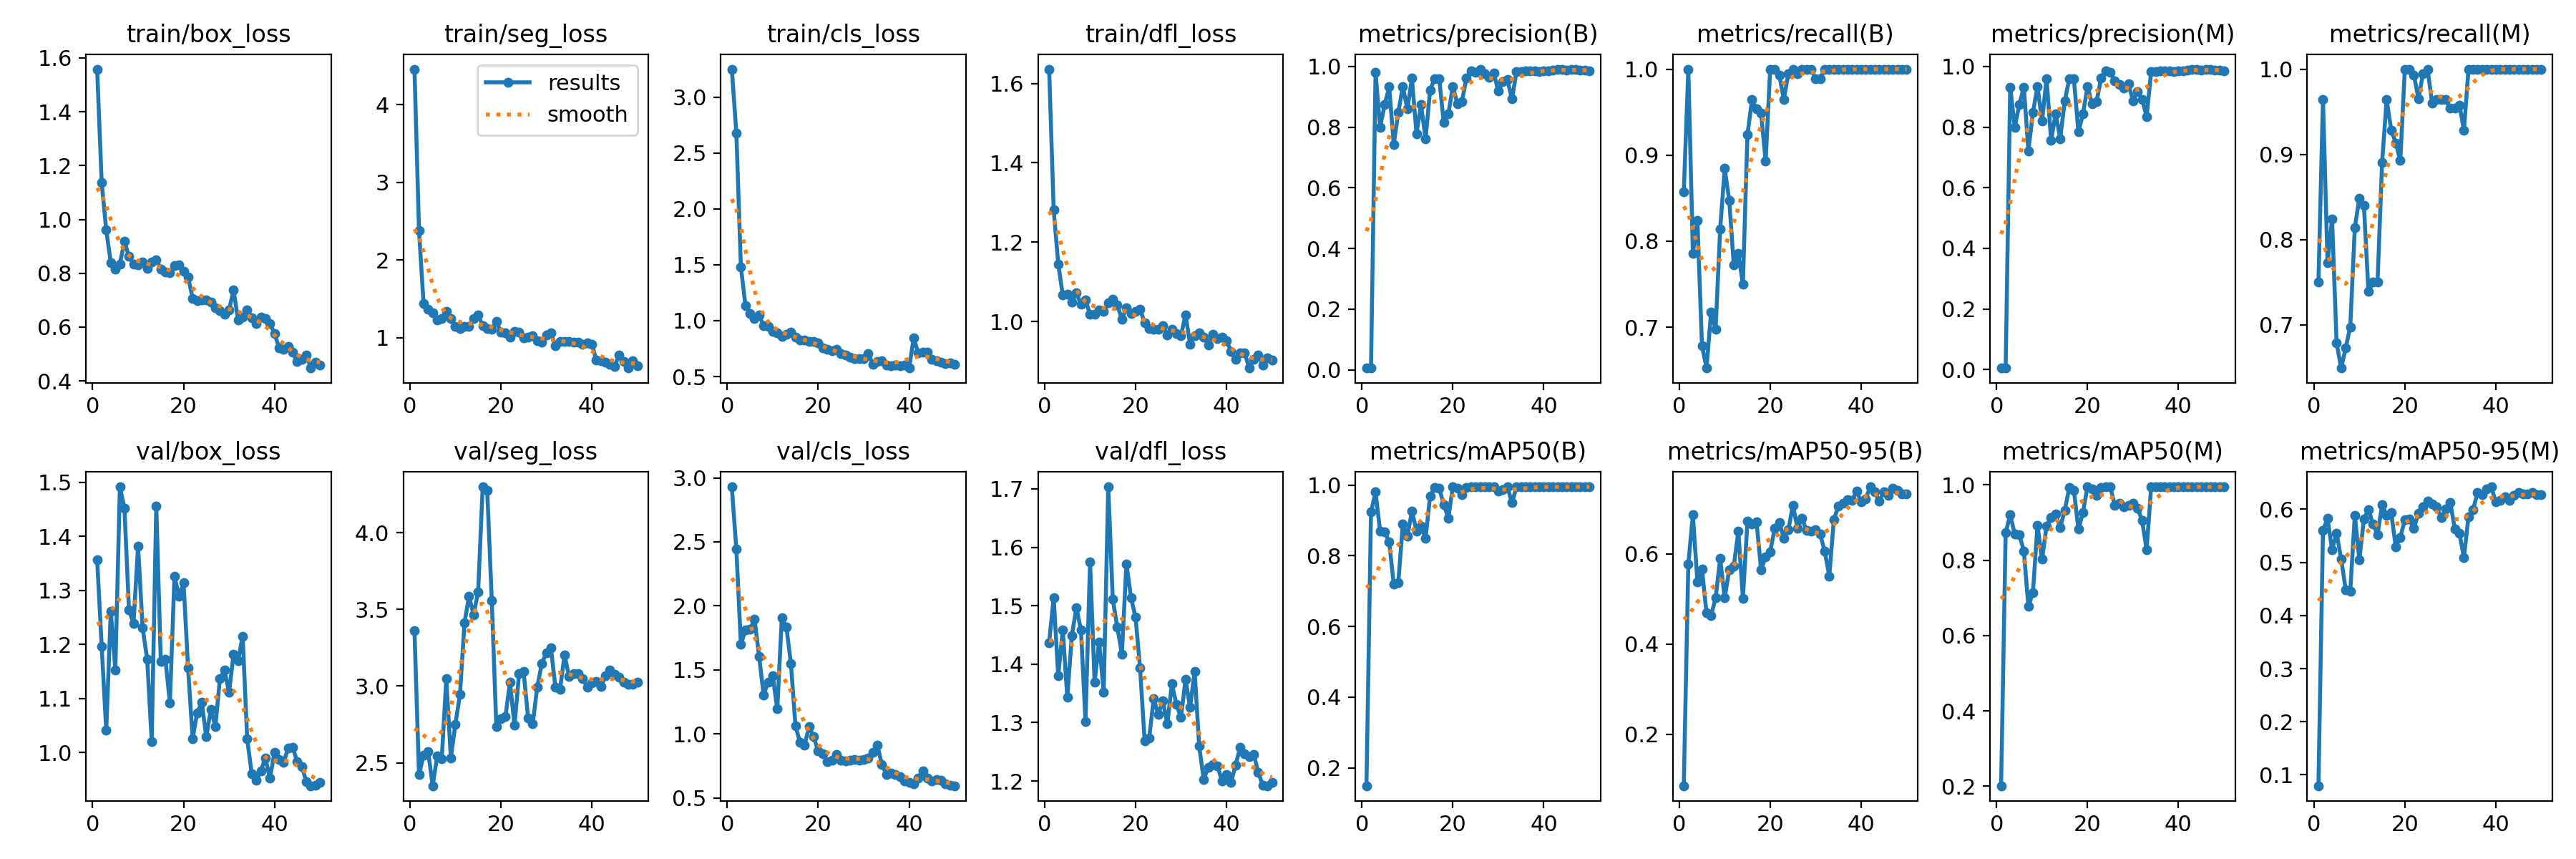

Source data for this figure (header and first rows):
epoch, time, train/box_loss, train/seg_loss, train/cls_loss, train/dfl_loss, metrics/precision(B), metrics/recall(B), metrics/mAP50(B), metrics/mAP50-95(B), metrics/precision(M), metrics/recall(M), metrics/mAP50(M), metrics/mAP50-95(M), val/box_loss, val/seg_loss, val/cls_loss, val/dfl_loss, lr/pg0, lr/pg1, lr/pg2
1, 16.05, 1.558, 4.459, 3.249, 1.636, 0.00591, 0.8571, 0.1494, 0.08575, 0.00492, 0.75, 0.201, 0.07939, 1.357, 3.361, 2.93, 1.437, 0.0001, 0.0001, 0.0001
2, 24.45, 1.136, 2.376, 2.68, 1.282, 0.00667, 1, 0.9236, 0.5775, 0.00643, 0.9643, 0.8734, 0.5607, 1.196, 2.423, 2.442, 1.514, 0.0002124, 0.0002124, 0.0002124
3, 29.31, 0.9607, 1.435, 1.48, 1.145, 0.9801, 0.786, 0.9801, 0.6861, 0.9323, 0.7728, 0.9201, 0.5825, 1.041, 2.549, 1.7, 1.38, 0.0003202, 0.0003202, 0.0003202
4, 36.77, 0.839, 1.368, 1.135, 1.066, 0.7997, 0.8237, 0.8696, 0.5374, 0.7997, 0.8237, 0.8696, 0.5242, 1.261, 2.575, 1.81, 1.459, 0.0004234, 0.0004234, 0.0004234
5, 41.24, 0.8165, 1.318, 1.062, 1.069, 0.8738, 0.6786, 0.8678, 0.5655, 0.8738, 0.6786, 0.8678, 0.5547, 1.153, 2.35, 1.815, 1.343, 0.0005219, 0.0005219, 0.0005219
6, 44.86, 0.8351, 1.226, 1.018, 1.05, 0.9328, 0.6524, 0.8395, 0.4687, 0.9322, 0.6492, 0.8246, 0.5062, 1.492, 2.544, 1.896, 1.449, 0.0006158, 0.0006158, 0.0006158
7, 49.29, 0.9182, 1.246, 1.049, 1.072, 0.7426, 0.7174, 0.7193, 0.463, 0.722, 0.6731, 0.6768, 0.4487, 1.453, 2.527, 1.608, 1.497, 0.0007051, 0.0007051, 0.0007051
8, 55.47, 0.8625, 1.337, 0.956, 1.043, 0.8485, 0.6976, 0.7236, 0.5018, 0.8485, 0.6976, 0.7144, 0.4457, 1.264, 3.046, 1.304, 1.458, 0.0007898, 0.0007898, 0.0007898
9, 59.27, 0.8352, 1.244, 0.9492, 1.055, 0.9334, 0.8139, 0.8898, 0.589, 0.9334, 0.8139, 0.8932, 0.5889, 1.239, 2.531, 1.406, 1.302, 0.0008698, 0.0008698, 0.0008698
10, 62.86, 0.8309, 1.141, 0.9042, 1.017, 0.8598, 0.8845, 0.8549, 0.5019, 0.8206, 0.8488, 0.8023, 0.505, 1.382, 2.752, 1.451, 1.574, 0.0009453, 0.0009453, 0.0009453
11, 66.89, 0.8414, 1.115, 0.8907, 1.019, 0.9609, 0.8474, 0.9266, 0.5651, 0.9605, 0.8398, 0.8905, 0.5813, 1.231, 2.944, 1.194, 1.369, 0.001016, 0.001016, 0.001016
12, 73.32, 0.818, 1.142, 0.8594, 1.029, 0.7788, 0.7721, 0.8702, 0.5724, 0.756, 0.739, 0.9133, 0.5997, 1.173, 3.414, 1.905, 1.438, 0.001082, 0.001082, 0.001082
13, 77.32, 0.8421, 1.142, 0.8803, 1.025, 0.8736, 0.7857, 0.8839, 0.6497, 0.8447, 0.75, 0.9223, 0.5724, 1.021, 3.584, 1.835, 1.351, 0.001144, 0.001144, 0.001144
14, 80.84, 0.8498, 1.248, 0.8971, 1.046, 0.7621, 0.75, 0.8499, 0.5011, 0.7621, 0.75, 0.8867, 0.5527, 1.457, 3.465, 1.55, 1.703, 0.001201, 0.001201, 0.001201
15, 84.97, 0.8151, 1.291, 0.8541, 1.056, 0.9225, 0.9237, 0.9695, 0.6715, 0.8864, 0.8904, 0.9332, 0.6092, 1.169, 3.614, 1.063, 1.511, 0.001205, 0.001205, 0.001205
16, 91.01, 0.8056, 1.152, 0.8262, 1.042, 0.9605, 0.9643, 0.9927, 0.6664, 0.9605, 0.9643, 0.9927, 0.5885, 1.173, 4.299, 0.9316, 1.463, 0.001172, 0.001172, 0.001172
17, 95.48, 0.8017, 1.114, 0.8297, 1.005, 0.9606, 0.9536, 0.9906, 0.6702, 0.96, 0.9286, 0.9862, 0.5945, 1.092, 4.275, 0.9131, 1.417, 0.001139, 0.001139, 0.001139
18, 98.9, 0.8274, 1.105, 0.8148, 1.034, 0.8145, 0.9486, 0.9452, 0.5649, 0.7843, 0.9134, 0.8822, 0.5288, 1.326, 3.558, 1.055, 1.572, 0.001106, 0.001106, 0.001106
19, 102.8, 0.8302, 1.21, 0.8166, 1.021, 0.8429, 0.8929, 0.9063, 0.5932, 0.8429, 0.8929, 0.9272, 0.5469, 1.29, 2.737, 0.9782, 1.514, 0.001073, 0.001073, 0.001073
20, 108.4, 0.8064, 1.071, 0.7981, 1.026, 0.9336, 1, 0.995, 0.6046, 0.9336, 1, 0.995, 0.58, 1.314, 2.787, 0.8647, 1.48, 0.00104, 0.00104, 0.00104
21, 113.2, 0.7859, 1.059, 0.7549, 1.031, 0.8776, 1, 0.9903, 0.6559, 0.8776, 1, 0.9903, 0.5813, 1.157, 2.799, 0.8435, 1.393, 0.001007, 0.001007, 0.001007
22, 116.9, 0.7072, 1.007, 0.7417, 0.9969, 0.8849, 0.993, 0.9731, 0.6695, 0.8849, 0.993, 0.9731, 0.5644, 1.026, 3.026, 0.7832, 1.269, 0.0009739, 0.0009739, 0.0009739
23, 120.5, 0.6991, 1.08, 0.731, 0.9812, 0.9618, 0.9651, 0.9927, 0.6343, 0.9618, 0.9651, 0.9927, 0.5928, 1.074, 2.743, 0.7943, 1.274, 0.0009409, 0.0009409, 0.0009409
24, 125.7, 0.7017, 1.067, 0.745, 0.9799, 0.986, 0.9949, 0.995, 0.6528, 0.986, 0.9949, 0.995, 0.6052, 1.093, 3.082, 0.8372, 1.341, 0.0009078, 0.0009078, 0.0009078
25, 131, 0.7001, 0.9947, 0.7078, 0.9795, 0.9813, 1, 0.995, 0.7076, 0.9813, 1, 0.995, 0.6158, 1.029, 3.094, 0.7946, 1.314, 0.0008748, 0.0008748, 0.0008748
26, 134.6, 0.6939, 1.006, 0.6921, 0.9894, 0.9895, 0.9949, 0.995, 0.6566, 0.9533, 0.9601, 0.946, 0.6105, 1.08, 2.79, 0.7907, 1.337, 0.0008418, 0.0008418, 0.0008418
27, 138.1, 0.6713, 1.025, 0.6701, 0.965, 0.9773, 1, 0.995, 0.6786, 0.9418, 0.9643, 0.9507, 0.6041, 1.049, 2.753, 0.7939, 1.298, 0.0008088, 0.0008088, 0.0008088
28, 143.2, 0.6614, 0.9606, 0.6578, 0.9807, 0.9654, 1, 0.995, 0.651, 0.93, 0.9643, 0.9423, 0.5842, 1.137, 2.994, 0.8008, 1.366, 0.0007758, 0.0007758, 0.0007758
29, 149, 0.6471, 0.9362, 0.6576, 0.9691, 0.9784, 1, 0.995, 0.6492, 0.9431, 0.9643, 0.9448, 0.6004, 1.152, 3.147, 0.7911, 1.331, 0.0007428, 0.0007428, 0.0007428
30, 152.7, 0.6628, 1.032, 0.6631, 0.9644, 0.9183, 0.9885, 0.9831, 0.6534, 0.8865, 0.954, 0.9519, 0.6122, 1.111, 3.218, 0.8018, 1.309, 0.0007098, 0.0007098, 0.0007098
31, 156.4, 0.7385, 1.06, 0.7074, 1.017, 0.9506, 0.9891, 0.988, 0.643, 0.9165, 0.9546, 0.938, 0.5631, 1.182, 3.249, 0.8081, 1.374, 0.0006768, 0.0006768, 0.0006768
32, 160.7, 0.6259, 0.8969, 0.6087, 0.9419, 0.9562, 1, 0.995, 0.605, 0.8919, 0.9579, 0.9058, 0.5545, 1.171, 2.991, 0.8565, 1.326, 0.0006438, 0.0006438, 0.0006438
33, 167, 0.6367, 0.9474, 0.6362, 0.9648, 0.8924, 1, 0.9496, 0.5506, 0.8343, 0.9286, 0.828, 0.5096, 1.215, 2.977, 0.9127, 1.388, 0.0006108, 0.0006108, 0.0006108
34, 170.6, 0.6648, 0.9505, 0.6406, 0.9707, 0.9831, 1, 0.995, 0.6752, 0.9831, 1, 0.995, 0.586, 1.025, 3.203, 0.7596, 1.259, 0.0005778, 0.0005778, 0.0005778
35, 174.4, 0.6354, 0.9495, 0.6027, 0.9602, 0.9839, 1, 0.995, 0.7052, 0.9839, 1, 0.995, 0.5991, 0.9605, 3.062, 0.6842, 1.203, 0.0005448, 0.0005448, 0.0005448
36, 178.7, 0.6129, 0.9422, 0.5974, 0.941, 0.9847, 1, 0.995, 0.7112, 0.9847, 1, 0.995, 0.6315, 0.9488, 3.08, 0.6958, 1.223, 0.0005118, 0.0005118, 0.0005118
37, 184.7, 0.6372, 0.9364, 0.6046, 0.9683, 0.9863, 1, 0.995, 0.7193, 0.9863, 1, 0.995, 0.6281, 0.9667, 3.082, 0.6811, 1.228, 0.0004788, 0.0004788, 0.0004788
38, 188.7, 0.6313, 0.9116, 0.5936, 0.9563, 0.9844, 1, 0.995, 0.7178, 0.9844, 1, 0.995, 0.6388, 0.9897, 3.05, 0.6646, 1.226, 0.0004458, 0.0004458, 0.0004458
39, 192.5, 0.6137, 0.929, 0.6051, 0.9609, 0.9842, 1, 0.995, 0.7387, 0.9842, 1, 0.995, 0.6424, 0.9532, 2.992, 0.6314, 1.2, 0.0004127, 0.0004127, 0.0004127
40, 196.7, 0.5761, 0.9171, 0.576, 0.9517, 0.9855, 1, 0.995, 0.7151, 0.9855, 1, 0.995, 0.6138, 1, 3.021, 0.6229, 1.212, 0.0003797, 0.0003797, 0.0003797
41, 212.1, 0.5241, 0.7056, 0.8472, 0.9249, 0.9859, 1, 0.995, 0.7218, 0.9859, 1, 0.995, 0.6164, 0.9869, 3.029, 0.6079, 1.197, 0.0003467, 0.0003467, 0.0003467
42, 220.5, 0.5165, 0.7031, 0.7087, 0.9041, 0.9867, 1, 0.995, 0.7483, 0.9867, 1, 0.995, 0.6231, 0.9814, 2.997, 0.6517, 1.227, 0.0003137, 0.0003137, 0.0003137
43, 226.5, 0.5292, 0.6822, 0.718, 0.9202, 0.9913, 1, 0.995, 0.7367, 0.9913, 1, 0.995, 0.6166, 1.009, 3.066, 0.7112, 1.257, 0.0002807, 0.0002807, 0.0002807
44, 230.5, 0.5062, 0.6585, 0.7199, 0.9204, 0.9893, 1, 0.995, 0.7164, 0.9893, 1, 0.995, 0.6258, 1.01, 3.104, 0.6534, 1.247, 0.0002477, 0.0002477, 0.0002477
45, 235.4, 0.4727, 0.6243, 0.6546, 0.8825, 0.9872, 1, 0.995, 0.7379, 0.9872, 1, 0.995, 0.6314, 0.983, 3.078, 0.6301, 1.242, 0.0002147, 0.0002147, 0.0002147
46, 241.8, 0.4802, 0.7764, 0.6432, 0.9047, 0.9902, 1, 0.995, 0.7288, 0.9902, 1, 0.995, 0.6289, 0.9743, 3.057, 0.6401, 1.245, 0.0001817, 0.0001817, 0.0001817
47, 245.6, 0.4958, 0.6882, 0.6284, 0.9156, 0.9897, 1, 0.995, 0.7447, 0.9897, 1, 0.995, 0.6293, 0.9468, 3.025, 0.6394, 1.214, 0.0001487, 0.0001487, 0.0001487
48, 249.1, 0.4479, 0.6068, 0.6136, 0.8904, 0.988, 1, 0.995, 0.7403, 0.988, 1, 0.995, 0.6318, 0.9388, 3.013, 0.608, 1.192, 0.0001157, 0.0001157, 0.0001157
49, 253, 0.4695, 0.6979, 0.6194, 0.9076, 0.9871, 1, 0.995, 0.7333, 0.9871, 1, 0.995, 0.6273, 0.9398, 3.01, 0.596, 1.192, 8.26832e-05, 8.26832e-05, 8.26832e-05
50, 258.9, 0.4587, 0.6366, 0.6109, 0.9025, 0.9861, 1, 0.995, 0.7324, 0.9861, 1, 0.995, 0.628, 0.9456, 3.024, 0.5943, 1.198, 4.96766e-05, 4.96766e-05, 4.96766e-05
